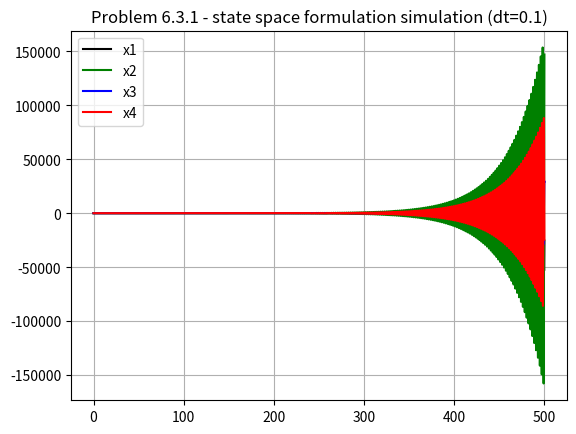
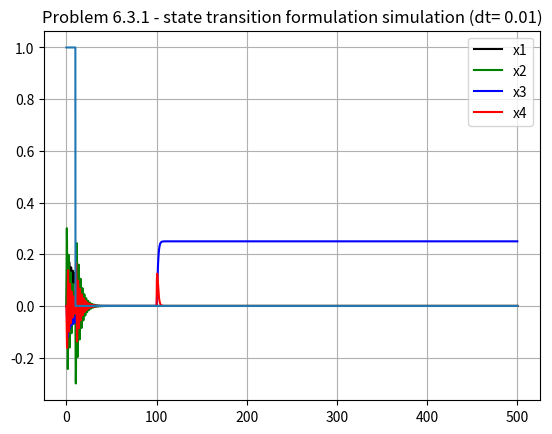

Recreate these plots in Python, in order.
# -*- coding: utf-8 -*-
"""
[redacted]
[redacted]
Hw 4
Problem 6.3.1
"""


import matplotlib.pyplot as plt
import numpy as np
from math import exp, cos, sin, log
from math import pi, sqrt, exp, cos, sin
from cmath import exp

NN = 10000
dt = 0.05
TT = np.arange(0,dt*NN,dt)
time1 = np.zeros(NN)
time2 = np.zeros(NN)
time3 = np.zeros(NN)
time4 = np.zeros(NN)
wtime1 = np.zeros(NN)
wtime2 = np.zeros(NN)
wtime3 = np.zeros(NN)
wtime4 = np.zeros(NN)

A = np.matrix('0 1 0 0;-9.04 -.4 0 0;0 0 0 1;-1 -2 -2 -3')
B1 = np.matrix('0; 1; 0;0')
B2 = np.matrix('0; 0; 0; 1')
x = np.matrix('0;0;0;0')
w = np.matrix('0; 0; 0; 0')


f = np.zeros(NN)
for n in range(0,200):
    f[n] = 1

    
g = np.zeros(NN)
for n in range(2000,NN):
    g[n] = .5


nsteps = NN
for i in range(nsteps):
    time1[i] = x[0]
    time2[i] = x[1]
    time3[i] = x[2] 
    time4[i] = x[3]
    
    x = x + dt*A*x + dt*B1*f[i] + dt*B2*g[i]    
    
plt.subplot(111)
plt.title('Problem 6.3.1 - state space formulation simulation (dt=0.1)')
plt.plot(TT,time1,'k',label='x1')
plt.plot(TT,time2,'g',label='x2')
plt.plot(TT,time3,'b',label='x3')
plt.plot(TT,time4,'r',label='x4')
#plt.xlim(0,50)
plt.legend()
plt.grid()
plt.savefig('Example-6-3-1.png',dpi=300)


I4 = np.eye(4)
A2 = A*A
A3 = A*A2
A4 = A2*A2
A5 = A*A4
A6 = A4*A2
F = (I4 + A*dt + 0.5*A2*(dt**2) + (1/6)*A3*(dt**3) + (1/24)*A4*(dt**4) + (1/120)*A5*(dt**5) + (1/720)*A6*(dt**6))
Ainv = np.linalg.inv(A)
G1 = (F-I4)*Ainv*B1
G2 = (F-I4)*Ainv*B2

nsteps = NN
for i in range(nsteps):
    wtime1[i] = w[0]
    wtime2[i] = w[1]
    wtime3[i] = w[2]
    wtime4[i] = w[3]
    
    w = F*w + G1*f[i] + G2*g[i] 
    
plt.figure()    
plt.subplot()
plt.title('Problem 6.3.1 - state transition formulation simulation (dt= 0.01)')
plt.plot(TT,wtime1,'k',label='x1')
plt.plot(TT,wtime2,'g',label='x2')
plt.plot(TT,wtime3,'b',label='x3')
plt.plot(TT,wtime4,'r',label='x4')
plt.plot(TT,f)
#plt.xlim(0,50)
plt.legend()
plt.grid()
plt.savefig('Example-6-3-1.png',dpi=300)

